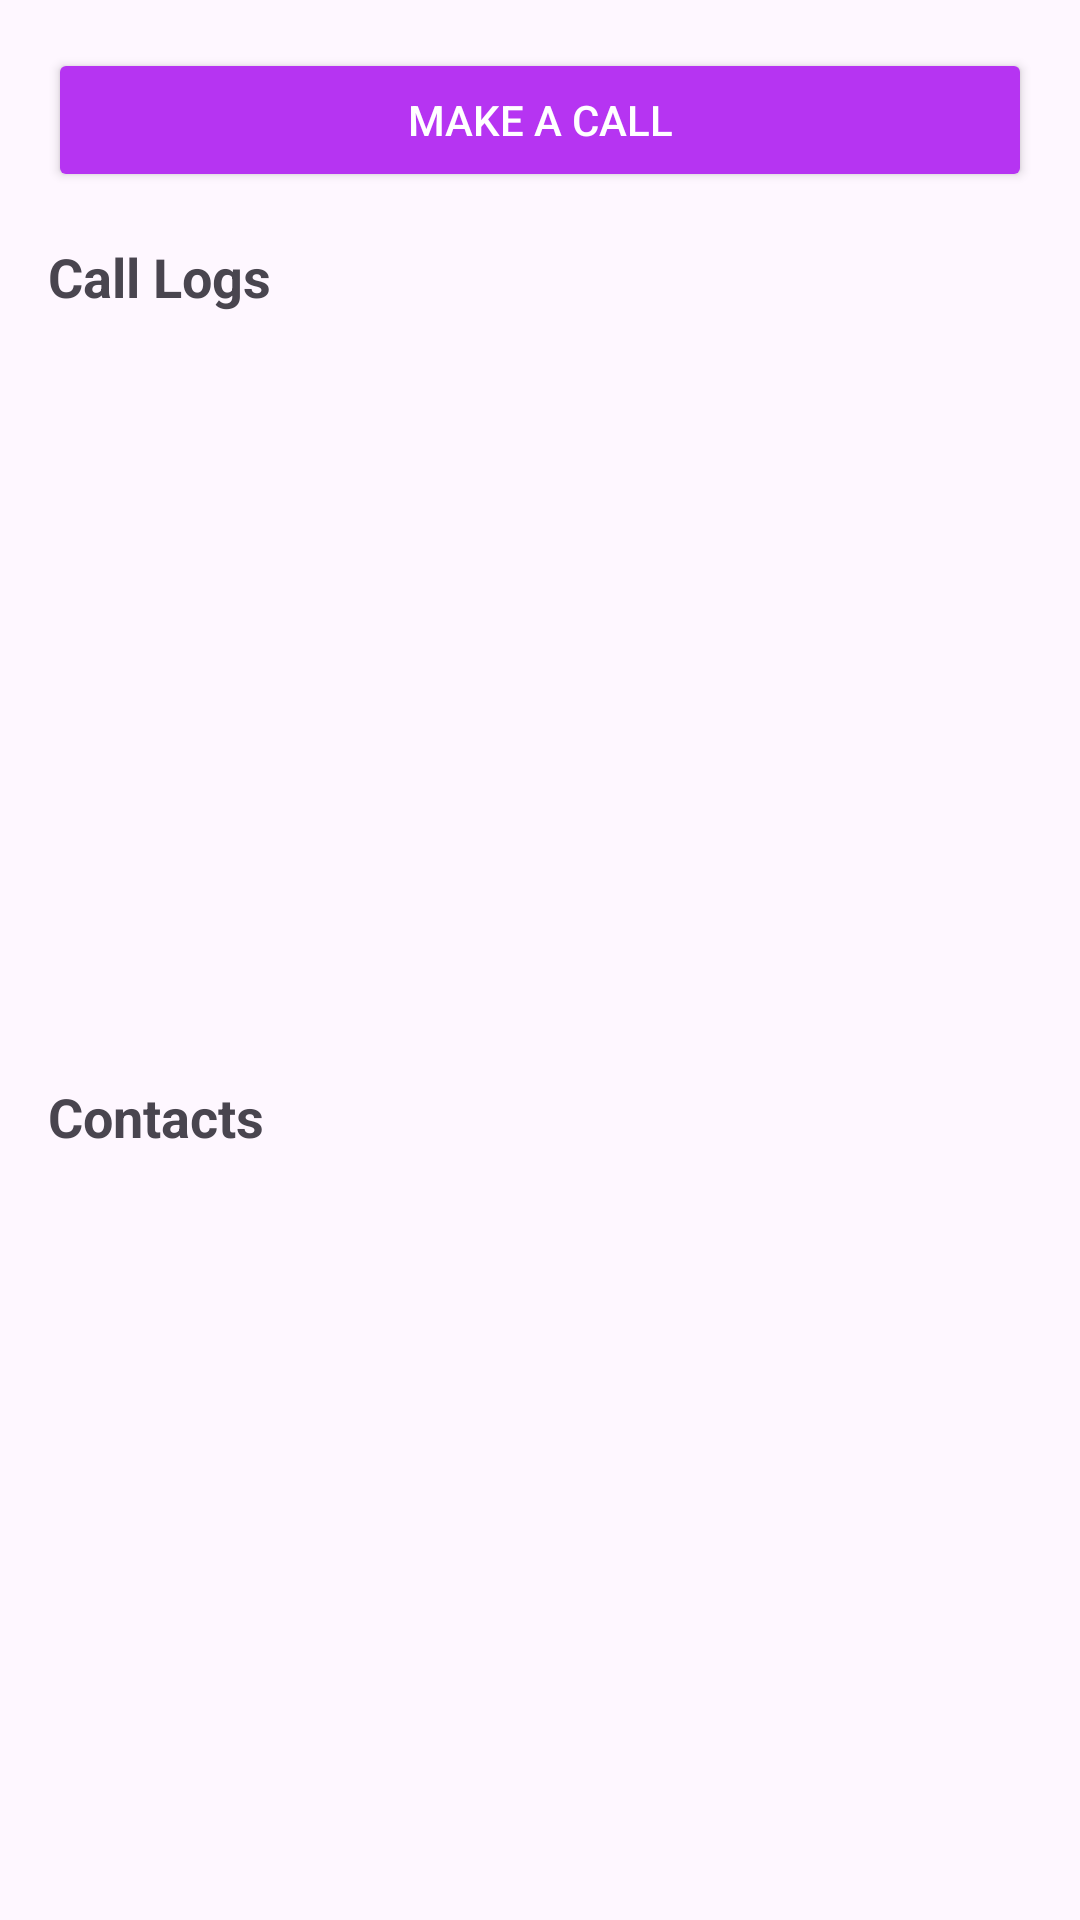

This screen was rendered from an Android layout file. Write that file and the resources it references.
<!-- AndroidManifest.xml: application theme Theme.DefaultCaller -->
<!-- res/layout/activity_main.xml -->
<LinearLayout xmlns:android="http://schemas.android.com/apk/res/android"
    android:layout_width="match_parent"
    android:layout_height="match_parent"
    android:orientation="vertical"
    android:padding="16dp">

    
    <Button
        android:id="@+id/btnCall"
    android:layout_width="match_parent"
    android:layout_height="wrap_content"
    android:text="Make a Call"
    android:backgroundTint="@color/purple_500"
    android:textColor="@color/white"
    android:layout_marginBottom="16dp" />

    
    <TextView
        android:id="@+id/tvCallLogsTitle"
    android:layout_width="wrap_content"
    android:layout_height="wrap_content"
    android:text="Call Logs"
    android:textSize="18sp"
    android:textStyle="bold"
    android:layout_marginBottom="8dp" />

    <androidx.recyclerview.widget.RecyclerView
        android:id="@+id/recyclerViewCallLogs"
    android:layout_width="match_parent"
    android:layout_height="0dp"
    android:layout_weight="1"
    android:layout_marginBottom="16dp" />

    
    <TextView
        android:id="@+id/tvContactsTitle"
    android:layout_width="wrap_content"
    android:layout_height="wrap_content"
    android:text="Contacts"
    android:textSize="18sp"
    android:textStyle="bold"
    android:layout_marginBottom="8dp" />

    <androidx.recyclerview.widget.RecyclerView
        android:id="@+id/recyclerViewContacts"
    android:layout_width="match_parent"
    android:layout_height="0dp"
    android:layout_weight="1" />

</LinearLayout>
<!-- resources referenced by this layout -->
<resources>
  <style name="Theme.DefaultCaller" parent="Base.Theme.DefaultCaller" />
  <style name="Base.Theme.DefaultCaller" parent="Theme.Material3.DayNight.NoActionBar">
          
          
      </style>
  <!-- not gathered from this repository: default colours our renderer supplied (Android Studio template values) -->
  <color name="white">#FFFFFFFF</color>
</resources>
